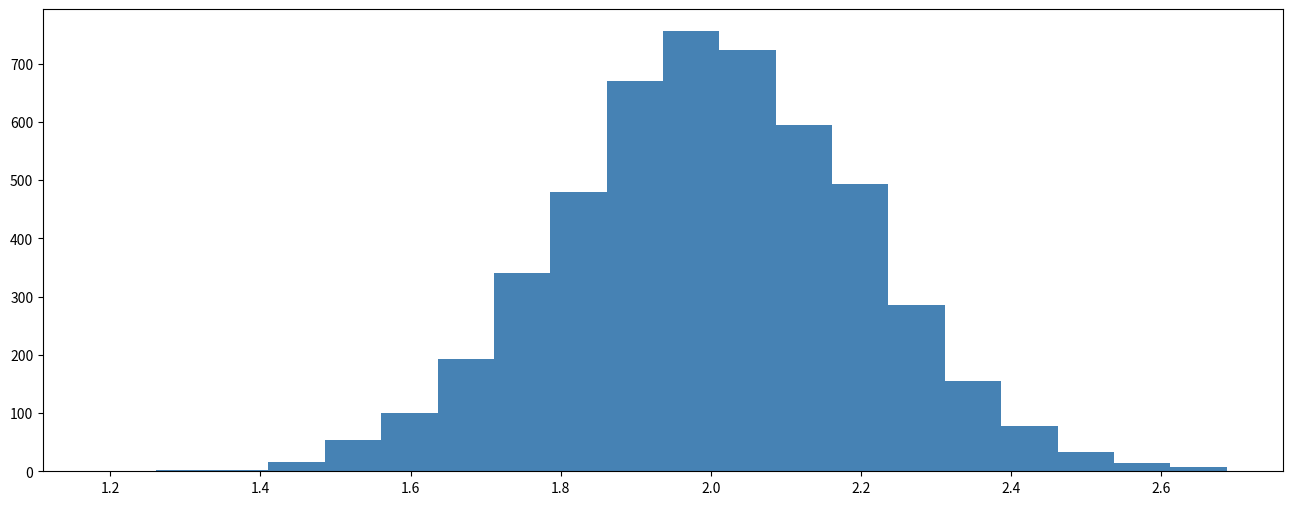

This figure's Python source: (Note: this script raises an exception after producing the figure.)
import numpy as np 
from scipy import stats
import pandas as pd
import matplotlib.pylab as plt 
%matplotlib inline

def sampling_dist(num_tests=5000, sample_size=10, mu=5, sig=2): 
    
    fig, ax = plt.subplots(nrows=1, ncols=1, figsize=(16,6))
    xbars = np.array([np.mean(stats.norm.rvs(mu, sig, size=sample_size)) for ii in range(num_tests)])
    pd.Series(xbars).hist(ax=ax, color="steelblue", edgecolor="white", bins=20, normed=True)
    ax.grid(alpha=0.25)
    ax.set_axisbelow(True)
    ax.set_ylabel("Density", fontsize=16)
    
sampling_dist(num_tests=5000, sample_size=100, mu=2, sig=2)





mu, sig, n, alpha = 5, 2, 10, 0.05
x = stats.norm.rvs()







